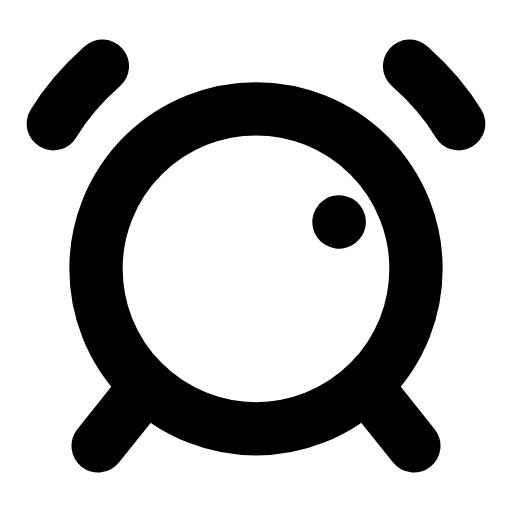
t = 0.00 s
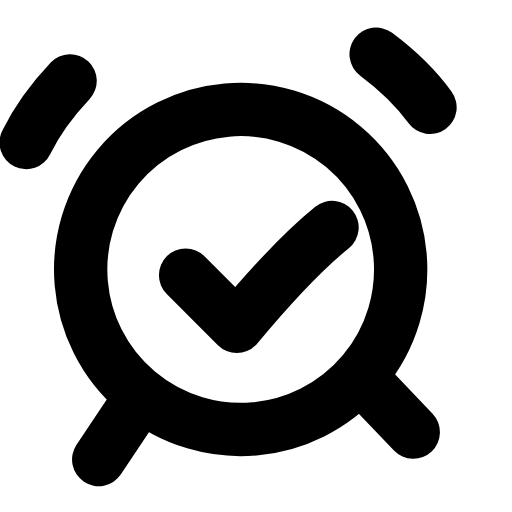
t = 0.25 s
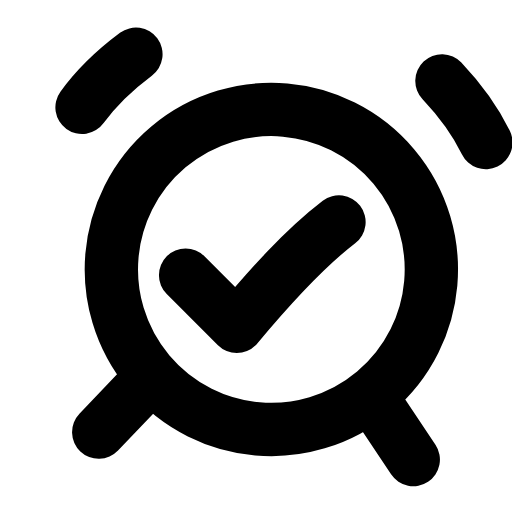
t = 0.50 s
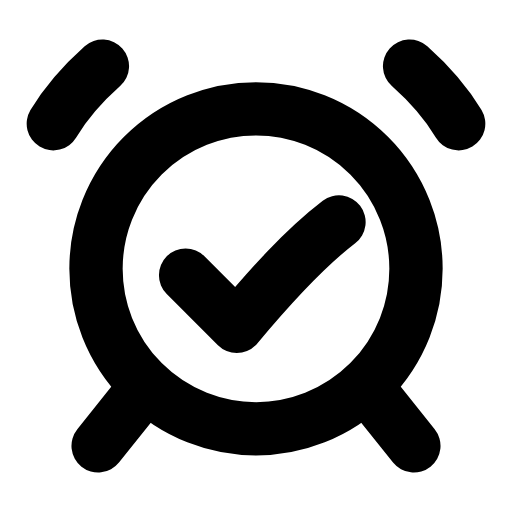
t = 0.73 s
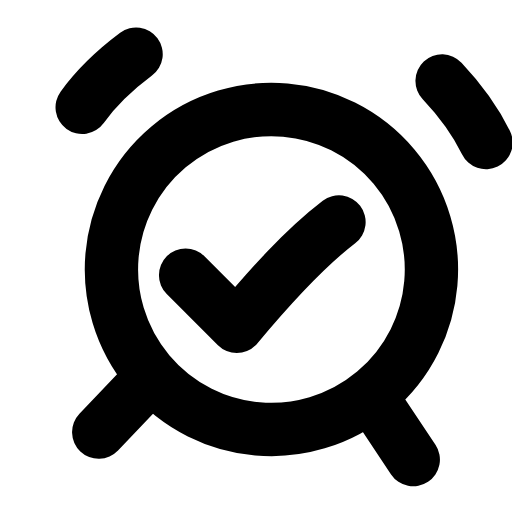
t = 0.99 s
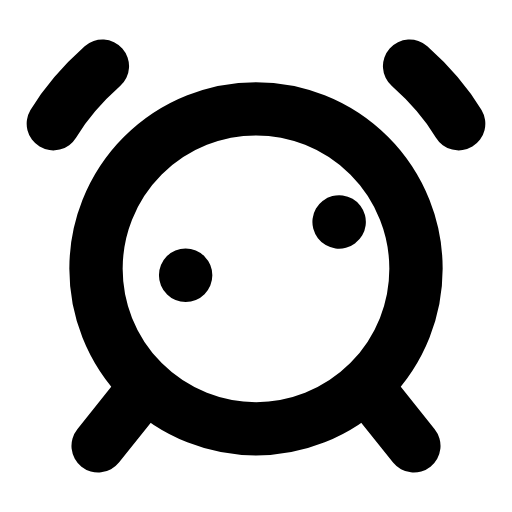
t = 1.25 s

The animated SVG that drew these frames (rendered in a browser with its animation timeline set to each time). Animation: 2 SMIL elements (animate=1,animateTransform=1); one cycle of 1.50 s, repeats indefinitely.

<svg xmlns="http://www.w3.org/2000/svg" width="24" height="24" viewBox="0 0 24 24" fill="none"><g><animateTransform attributeName="transform" type="rotate" values="0 12 20.9;0 12 20.9;-6 12 20.9;5 12 20.9;0 12 20.9;0 12 20.9;5 12 20.9;-6 12 20.9;0 12 20.9;0 12 20.9;0 12 20.9" keyTimes="0;0.135;0.2475;0.36;0.45;0.6;0.66;0.735;0.81;0.9;1" dur="1.5s" repeatCount="indefinite" calcMode="spline" keySplines="0.16 1 0.3 1;0.16 1 0.3 1;0.16 1 0.3 1;0.16 1 0.3 1;0.16 1 0.3 1;0.16 1 0.3 1;0.16 1 0.3 1;0.16 1 0.3 1;0.16 1 0.3 1;0.16 1 0.3 1"/><circle stroke="currentColor" stroke-width="2.5" stroke-linecap="round" stroke-linejoin="round" fill="none" cx="12" cy="12.6" r="7.5"></circle><path stroke="currentColor" stroke-width="2.5" stroke-linecap="round" stroke-linejoin="round" fill="none" d="M4.8 3.1C3.9 3.9 3.1 4.8 2.5 5.8M19.2 3.1C20.1 3.9 20.9 4.8 21.5 5.8"></path><path stroke="currentColor" stroke-width="2.5" stroke-linecap="round" stroke-linejoin="round" fill="none" d="M6.6 18.4L4.6 20.9M17.4 18.4L19.4 20.9"></path></g><path stroke="currentColor" stroke-width="2.5" stroke-linecap="round" stroke-linejoin="round" fill="none" d="M8.7 12.9C9.5 13.7 10.3 14.5 11.1 15.3C12.6 13.5 14.2 11.7 15.9 10.4" pathLength="1" stroke-dasharray="1"><animate attributeName="stroke-dashoffset" values="1;1;0;0;0;0;1;1;1" keyTimes="0;0.0675;0.279;0.45;0.6;0.714;0.855;0.9;1" dur="1.5s" repeatCount="indefinite" calcMode="spline" keySplines="0.16 1 0.3 1;0.16 1 0.3 1;0.16 1 0.3 1;0.16 1 0.3 1;0.16 1 0.3 1;0.16 1 0.3 1;0.16 1 0.3 1;0.16 1 0.3 1"/></path></svg>
